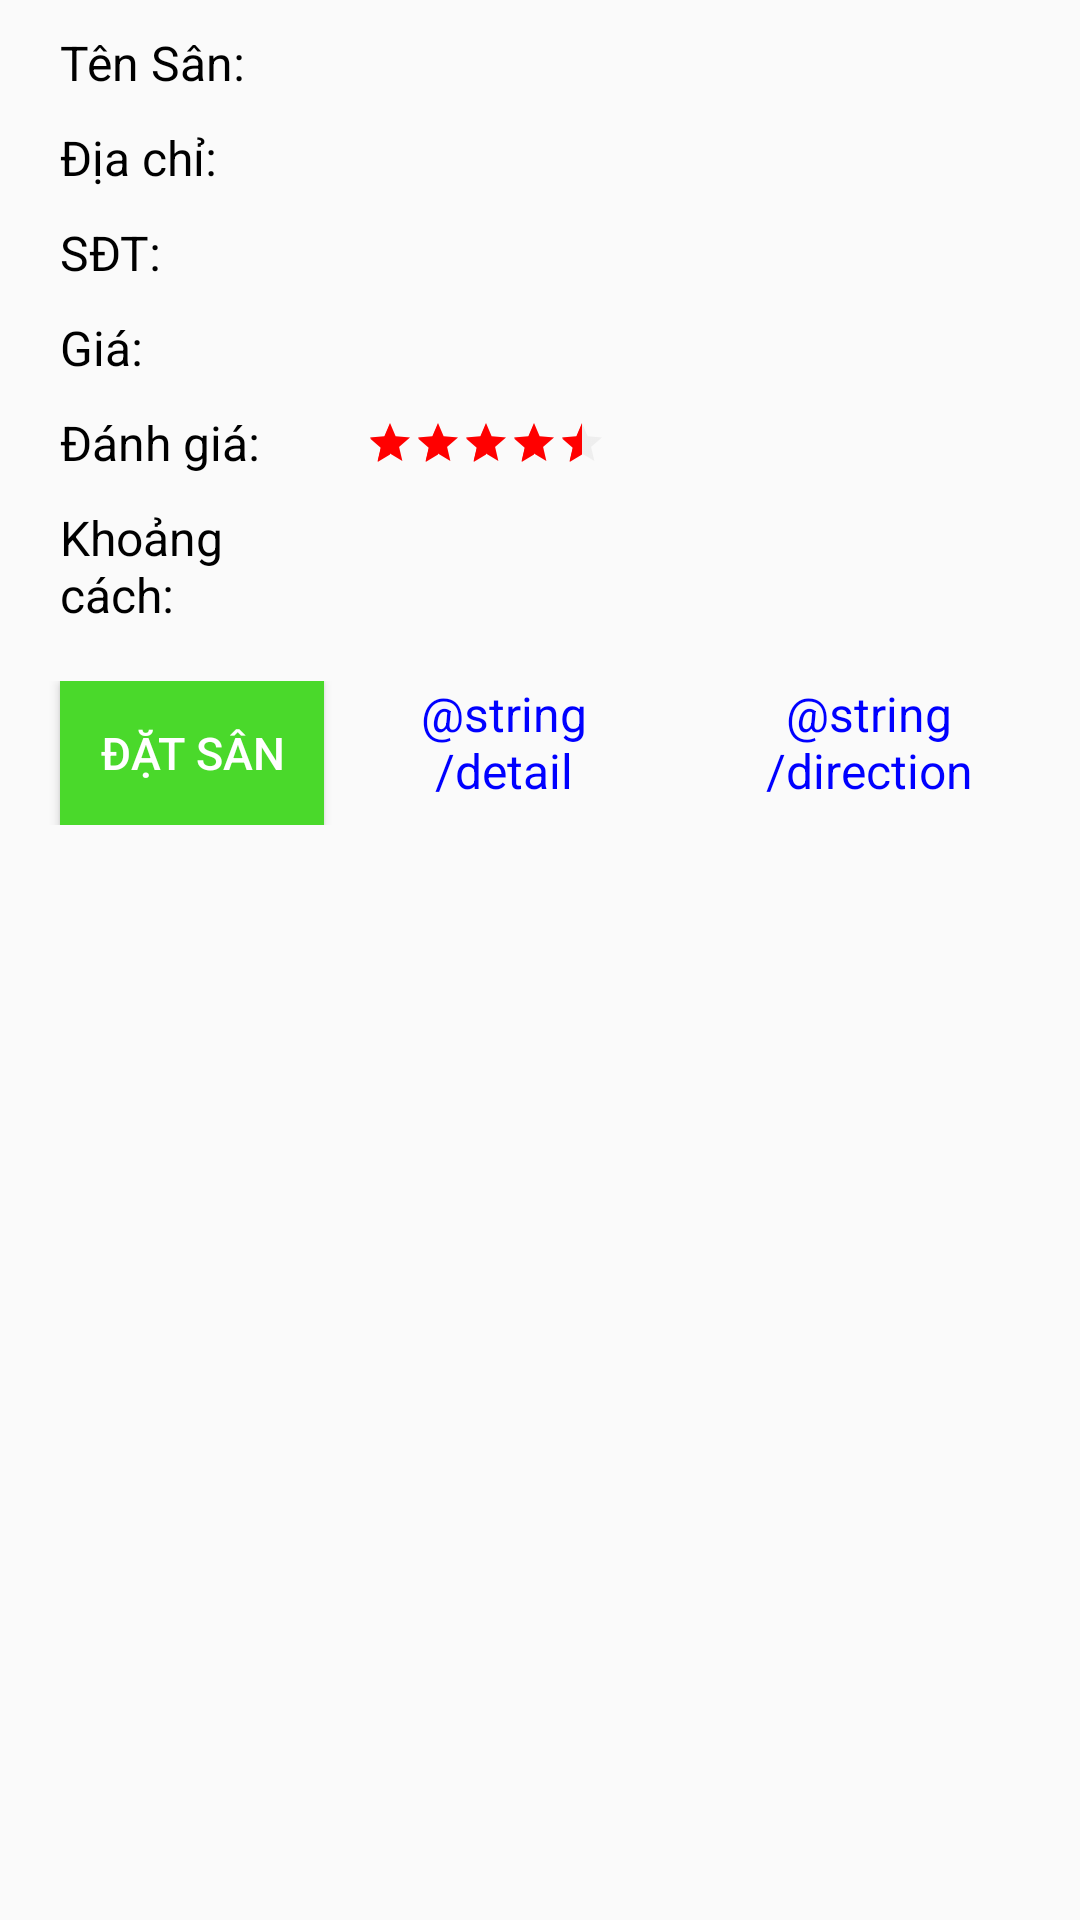

Reconstruct the res/layout file that produces this screen, plus the resources it refers to.
<!-- AndroidManifest.xml: application theme AppTheme -->
<!-- res/layout/fragment_bottom_sheet.xml -->
<?xml version="1.0" encoding="utf-8"?>
<LinearLayout xmlns:android="http://schemas.android.com/apk/res/android"
    xmlns:tools="http://schemas.android.com/tools"
    android:layout_width="match_parent"
    android:layout_height="match_parent"
    tools:context=".BottomSheetFragment"
    android:orientation="vertical"
    android:padding="10dp">

    <LinearLayout
        android:layout_width="match_parent"
        android:layout_height="wrap_content"
        android:orientation="horizontal"
        android:weightSum="10"
        android:layout_marginBottom="10dp">

        <LinearLayout
            android:layout_width="match_parent"
            android:layout_height="match_parent"
            android:layout_weight="7"
            android:orientation="vertical">
            <TextView
                android:layout_marginLeft="10dp"
                android:layout_width="wrap_content"
                android:layout_height="wrap_content"
                android:layout_gravity="center_vertical"
                android:text="Tên Sân: "
                android:textColor="#000"
                android:textSize="16sp" />

        </LinearLayout>

        <LinearLayout
            android:layout_width="match_parent"
            android:layout_height="match_parent"
            android:layout_weight="3"
            android:orientation="vertical">
            <TextView
                android:layout_marginLeft="10dp"
                android:layout_width="wrap_content"
                android:layout_height="wrap_content"
                android:layout_gravity="center_vertical"
                android:id="@+id/bottom_name"
                android:textColor="#000"
                android:textSize="16sp" />
        </LinearLayout>

    </LinearLayout>
    <LinearLayout
        android:layout_width="match_parent"
        android:layout_height="wrap_content"
        android:orientation="horizontal"
        android:weightSum="10"
        android:layout_marginBottom="10dp">

        <LinearLayout
            android:layout_width="match_parent"
            android:layout_height="match_parent"
            android:layout_weight="7"
            android:orientation="vertical">
            <TextView
                android:layout_marginLeft="10dp"
                android:layout_width="wrap_content"
                android:layout_height="wrap_content"
                android:layout_gravity="center_vertical"
                android:text="Địa chỉ: "
                android:textColor="#000"
                android:textSize="16sp" />

        </LinearLayout>

        <LinearLayout
            android:layout_width="match_parent"
            android:layout_height="match_parent"
            android:layout_weight="3"
            android:orientation="vertical">
            <TextView
                android:layout_marginLeft="10dp"
                android:layout_width="wrap_content"
                android:layout_height="wrap_content"
                android:layout_gravity="center_vertical"
                android:id="@+id/address_bottom"
                android:textColor="#000"
                android:textSize="16sp" />
        </LinearLayout>

    </LinearLayout>
    <LinearLayout
        android:layout_width="match_parent"
        android:layout_height="wrap_content"
        android:orientation="horizontal"
        android:weightSum="10"
        android:layout_marginBottom="10dp">

        <LinearLayout
            android:layout_width="match_parent"
            android:layout_height="match_parent"
            android:layout_weight="7"
            android:orientation="vertical">
            <TextView
                android:layout_marginLeft="10dp"
                android:layout_width="wrap_content"
                android:layout_height="wrap_content"
                android:layout_gravity="center_vertical"
                android:text="SĐT: "
                android:textColor="#000"
                android:textSize="16sp" />

        </LinearLayout>

        <LinearLayout
            android:layout_width="match_parent"
            android:layout_height="match_parent"
            android:layout_weight="3"
            android:orientation="vertical">
            <TextView
                android:layout_marginLeft="10dp"
                android:layout_width="wrap_content"
                android:layout_height="wrap_content"
                android:layout_gravity="center_vertical"
                android:id="@+id/phone_bottom"
                android:textColor="#000"
                android:textSize="16sp" />
        </LinearLayout>

    </LinearLayout>
    <LinearLayout
        android:layout_width="match_parent"
        android:layout_height="wrap_content"
        android:orientation="horizontal"
        android:weightSum="10"
        android:layout_marginBottom="10dp">

        <LinearLayout
            android:layout_width="match_parent"
            android:layout_height="match_parent"
            android:layout_weight="7"
            android:orientation="vertical">
            <TextView
                android:layout_marginLeft="10dp"
                android:layout_width="wrap_content"
                android:layout_height="wrap_content"
                android:layout_gravity="center_vertical"
                android:text="Giá: "
                android:textColor="#000"
                android:textSize="16sp" />

        </LinearLayout>

        <LinearLayout
            android:layout_width="match_parent"
            android:layout_height="match_parent"
            android:layout_weight="3"
            android:orientation="vertical">
            <TextView
                android:layout_marginLeft="10dp"
                android:layout_width="wrap_content"
                android:layout_height="wrap_content"
                android:layout_gravity="center_vertical"
                android:id="@+id/price_bottom"
                android:textColor="#000"
                android:textSize="16sp" />
        </LinearLayout>

    </LinearLayout>
    <LinearLayout
        android:layout_width="match_parent"
        android:layout_height="wrap_content"
        android:orientation="horizontal"
        android:weightSum="10"
        android:layout_marginBottom="10dp">

        <LinearLayout
            android:layout_width="match_parent"
            android:layout_height="match_parent"
            android:layout_weight="7"
            android:orientation="vertical">
            <TextView
                android:layout_marginLeft="10dp"
                android:layout_width="wrap_content"
                android:layout_height="wrap_content"
                android:layout_gravity="center_vertical"
                android:text="Đánh giá: "
                android:textColor="#000"
                android:textSize="16sp" />

        </LinearLayout>

        <LinearLayout
            android:layout_width="match_parent"
            android:layout_height="match_parent"
            android:layout_weight="3"
            android:orientation="vertical">
            <RatingBar
                android:id="@+id/bottom_rating"
                android:theme="@style/CustomRatingBar"
                android:layout_marginTop="3dp"
                android:layout_marginLeft="10dp"
                style="?attr/ratingBarStyleSmall"
                android:layout_width="wrap_content"
                android:layout_height="wrap_content"
                android:rating="4.5" />
        </LinearLayout>

    </LinearLayout>
    <LinearLayout
        android:layout_width="match_parent"
        android:layout_height="wrap_content"
        android:orientation="horizontal"
        android:weightSum="10"
        android:layout_marginBottom="10dp">

        <LinearLayout
            android:layout_width="match_parent"
            android:layout_height="match_parent"
            android:layout_weight="7"
            android:orientation="vertical">
            <TextView
                android:layout_marginLeft="10dp"
                android:layout_width="wrap_content"
                android:layout_height="wrap_content"
                android:layout_gravity="center_vertical"
                android:text="Khoảng cách: "
                android:textColor="#000"
                android:textSize="16sp" />

        </LinearLayout>

        <LinearLayout
            android:layout_width="match_parent"
            android:layout_height="match_parent"
            android:layout_weight="3"
            android:orientation="vertical">
            <TextView
                android:layout_marginLeft="10dp"
                android:layout_width="wrap_content"
                android:layout_height="wrap_content"
                android:layout_gravity="center_vertical"
                android:id="@+id/distance_in_bottom"
                android:textColor="#000"
                android:textSize="16sp" />
        </LinearLayout>

    </LinearLayout>

    <LinearLayout
        android:layout_width="match_parent"
        android:layout_height="wrap_content"
        android:orientation="horizontal"
        android:weightSum="3"
        android:paddingBottom="8dp"
        android:paddingTop="8dp">

        <Button
            android:layout_marginLeft="10dp"
            android:id="@+id/btnBookBottom"
            android:layout_width="wrap_content"
            android:layout_height="wrap_content"
            android:layout_gravity="center"
            android:background="#4ad92b"
            android:textColor="#ffff"
            android:textSize="15sp"
            android:text="Đặt sân"/>

        <TextView
            android:layout_weight="1"
            android:layout_marginLeft="10dp"
            android:layout_width="wrap_content"
            android:layout_height="wrap_content"
            android:gravity="center"
            android:id="@+id/detail_bottom"
            android:text="@string/detail"
            android:textColor="#0000ff"
            android:textSize="16sp" />

        <TextView
            android:layout_weight="1"
            android:layout_marginLeft="10dp"
            android:layout_width="wrap_content"
            android:layout_height="wrap_content"
            android:gravity="center"
            android:id="@+id/direction_bottom"
            android:text="@string/direction"
            android:textColor="#0000ff"
            android:textSize="16sp" />
    </LinearLayout>
</LinearLayout>
<!-- resources referenced by this layout -->
<resources>
  <style name="CustomRatingBar" parent="Theme.AppCompat">
          <item name="colorControlNormal">@color/duskYellow</item>
          <item name="colorControlActivated">@color/red</item>
      </style>
  <style name="AppTheme" parent="Base.Theme.AppCompat.Light.DarkActionBar">
          
          <item name="colorPrimary">@color/colorPrimary</item>
          <item name="colorPrimaryDark">@color/colorPrimaryDark</item>
          <item name="colorAccent">@color/colorAccent</item>
      </style>
  <color name="duskYellow">#d3d3d3</color>
  <color name="red">#FF0000</color>
  <color name="colorPrimary">#3F51B5</color>
  <color name="colorPrimaryDark">#303F9F</color>
  <color name="colorAccent">#FF4081</color>
</resources>
